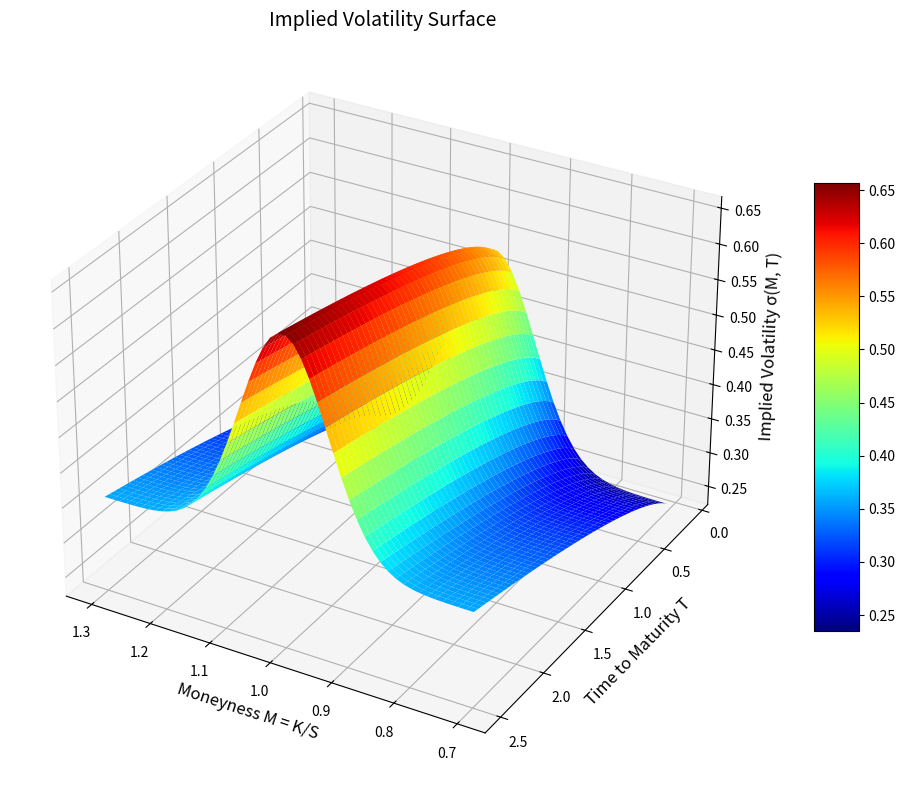

Write Python code to recreate this figure.
import numpy as np
import matplotlib.pyplot as plt
from mpl_toolkits.mplot3d import Axes3D

s = 100

#50 strike prices surrounding the strike price
K = np.linspace(70, 130, 50)
#50 time to expiration dates from 0.1 years to 2 years
T = np.linspace(0.1, 2.5, 50)

K_grid, T_grid = np.meshgrid(K,T) #Returns every cartesian index of K and T

M_grid = K_grid/ s
iv_surface = 0.2 + 0.3 * np.exp(-((M_grid - 1) / 0.1) ** 2) + 0.1 * np.sqrt(T_grid)

fig = plt.figure(figsize=(12,8))
ax = fig.add_subplot(111, projection ='3d')
surf = ax.plot_surface(
    M_grid, T_grid, iv_surface,
    cmap='jet', 
    edgecolor='none',
    antialiased=True,
    rstride=1, cstride=1
)

# Aesthetics to match the image
ax.set_title('Implied Volatility Surface', fontsize=14)
ax.set_xlabel('Moneyness M = K/S', fontsize=12)
ax.set_ylabel('Time to Maturity T', fontsize=12)
ax.set_zlabel('Implied Volatility σ(M, T)', fontsize=12)

ax.view_init(elev=30, azim=120)  # Set camera angle
fig.colorbar(surf, shrink=0.6, aspect=10)

plt.tight_layout()
plt.show()

